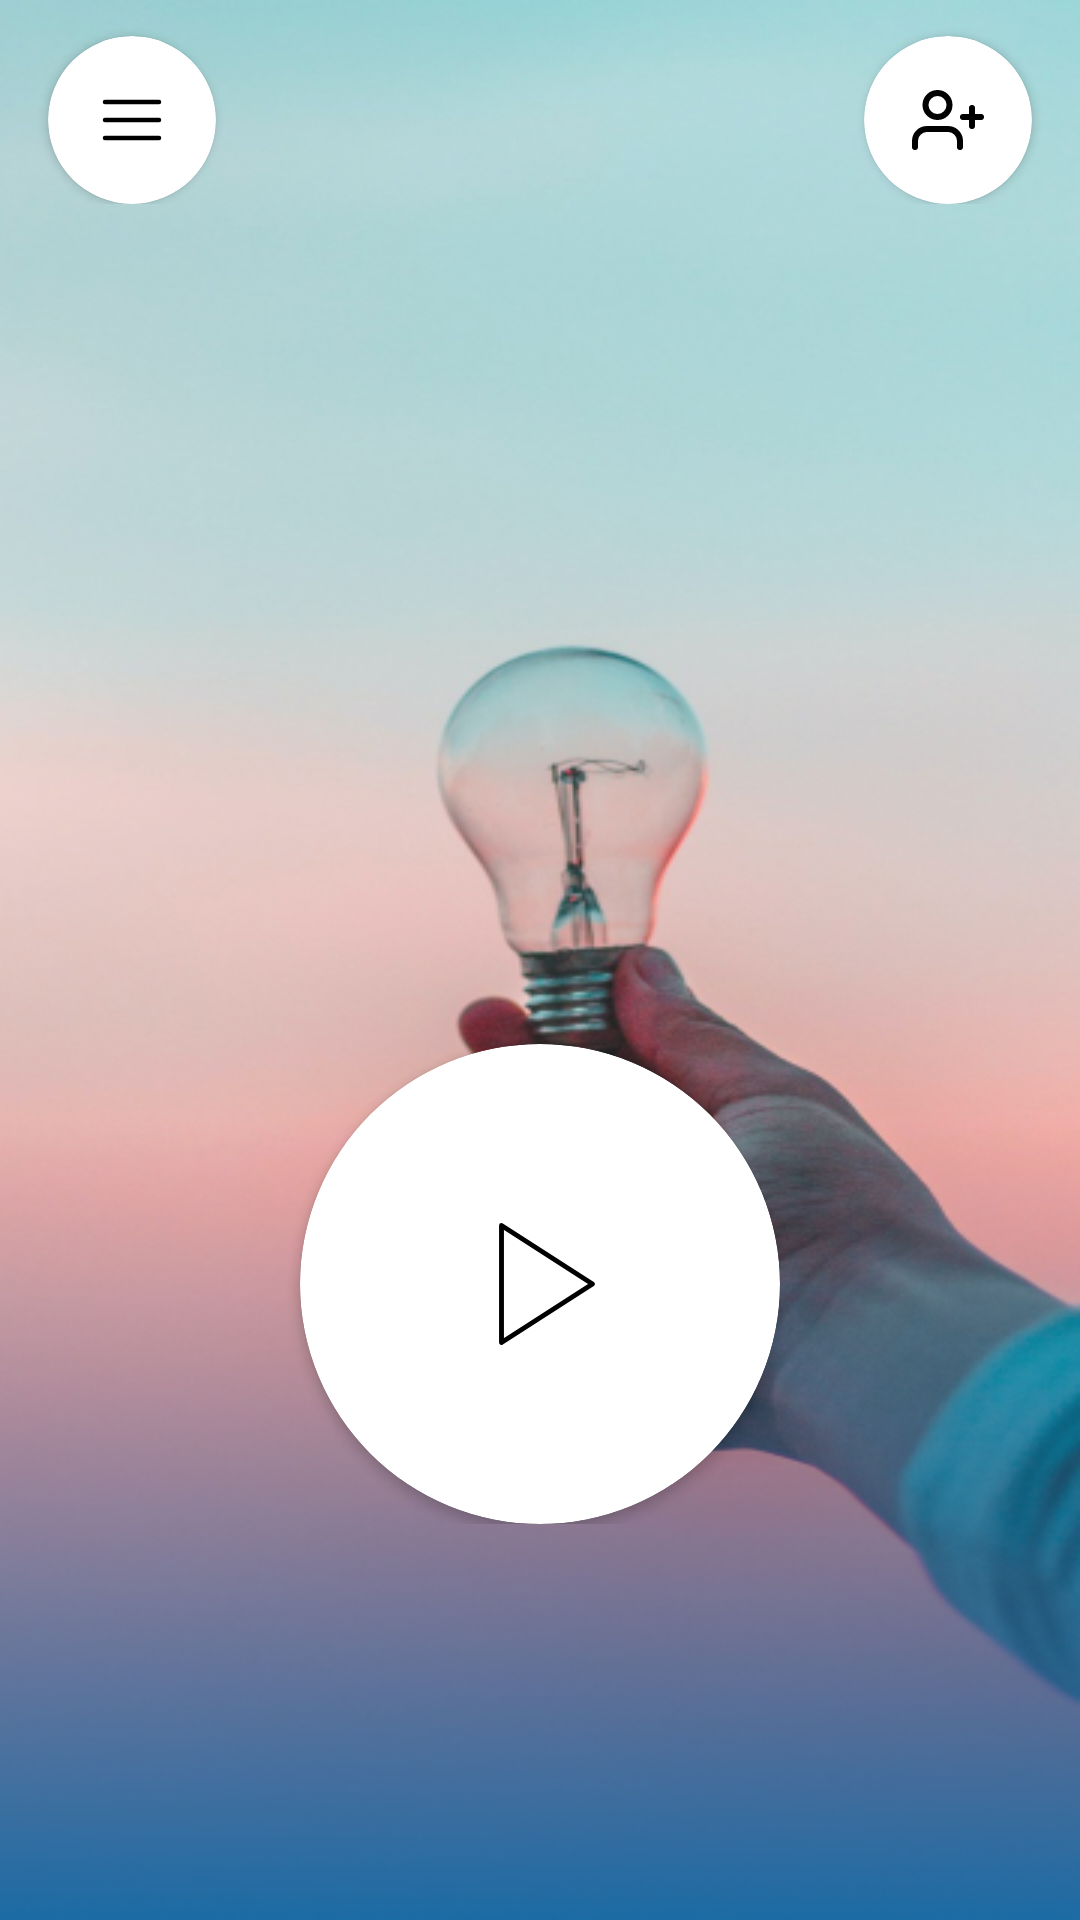

Produce the Android XML layout that renders to this screen, including the resource entries it uses.
<!-- AndroidManifest.xml: application theme Theme.Faylasuf -->
<!-- res/layout/fragment_home.xml -->
<?xml version="1.0" encoding="utf-8"?>
<androidx.drawerlayout.widget.DrawerLayout xmlns:android="http://schemas.android.com/apk/res/android"
    xmlns:app="http://schemas.android.com/apk/res-auto"
    xmlns:tools="http://schemas.android.com/tools"
    android:id="@+id/drawer_layout"
    android:layout_width="match_parent"
    android:layout_height="match_parent"
    android:fitsSystemWindows="true"
    tools:context=".fragments.HomeFragment">


    <androidx.constraintlayout.widget.ConstraintLayout
        android:layout_width="match_parent"
        android:layout_height="match_parent"
        android:background="@drawable/img_home_screen">

        <LinearLayout
            android:id="@+id/top_layout"
            android:layout_width="match_parent"
            android:layout_height="wrap_content"
            app:layout_constraintEnd_toEndOf="parent"
            app:layout_constraintStart_toStartOf="parent"
            app:layout_constraintTop_toTopOf="parent">

            <LinearLayout
                android:layout_width="match_parent"
                android:layout_height="match_parent"
                android:layout_weight="1">

                <androidx.cardview.widget.CardView
                    android:layout_width="56dp"
                    android:layout_height="56dp"
                    android:layout_marginLeft="16dp"
                    android:layout_marginTop="12dp"
                    app:cardCornerRadius="28dp">

                    <LinearLayout
                        android:id="@+id/menu_button"
                        android:layout_width="56dp"
                        android:layout_height="match_parent"
                        android:background="?android:attr/selectableItemBackground"
                        android:clickable="true"
                        android:focusable="true"
                        android:foreground="?android:attr/selectableItemBackground"
                        android:gravity="center"
                        android:orientation="vertical"
                        android:padding="10dp"
                        app:layout_constraintBottom_toBottomOf="parent"
                        app:layout_constraintStart_toStartOf="parent"
                        app:layout_constraintTop_toTopOf="parent">

                        <ImageView
                            android:layout_width="24dp"
                            android:layout_height="24dp"
                            android:src="@drawable/ic_menu" />

                    </LinearLayout>

                </androidx.cardview.widget.CardView>

            </LinearLayout>

            <LinearLayout
                android:layout_width="match_parent"
                android:layout_height="match_parent"
                android:layout_gravity="end"
                android:layout_weight="1"
                android:gravity="end">

                <androidx.cardview.widget.CardView
                    android:layout_width="56dp"
                    android:layout_height="56dp"
                    android:layout_marginTop="12dp"
                    android:layout_marginRight="16dp"
                    app:cardCornerRadius="28dp">

                    <LinearLayout
                        android:id="@+id/account_button"
                        android:layout_width="56dp"
                        android:layout_height="match_parent"
                        android:background="?android:attr/selectableItemBackground"
                        android:clickable="true"
                        android:focusable="true"
                        android:foreground="?android:attr/selectableItemBackground"
                        android:gravity="center"
                        android:orientation="vertical"
                        android:padding="10dp"
                        app:layout_constraintBottom_toBottomOf="parent"
                        app:layout_constraintStart_toStartOf="parent"
                        app:layout_constraintTop_toTopOf="parent">

                        <ImageView
                            android:layout_width="24dp"
                            android:layout_height="24dp"
                            android:src="@drawable/ic_user_plus" />

                    </LinearLayout>

                </androidx.cardview.widget.CardView>

            </LinearLayout>


        </LinearLayout>

        <LinearLayout
            android:id="@+id/play_layout"
            android:layout_width="match_parent"
            android:layout_height="wrap_content"
            android:layout_marginBottom="100dp"
            android:gravity="center"
            app:layout_constraintBottom_toTopOf="@id/bottom_layout"
            app:layout_constraintLeft_toLeftOf="parent"
            app:layout_constraintRight_toRightOf="parent">

            <androidx.cardview.widget.CardView
                android:id="@+id/play_card_button"
                android:layout_width="160dp"
                android:layout_height="160dp"
                app:cardCornerRadius="80dp">

                <LinearLayout
                    android:layout_width="match_parent"
                    android:layout_height="match_parent"
                    android:layout_gravity="center"
                    android:background="?android:attr/selectableItemBackground"
                    android:focusable="true"
                    android:foreground="?android:attr/selectableItemBackground"
                    android:gravity="center">

                    <ImageView
                        android:layout_width="56dp"
                        android:layout_height="52dp"
                        android:layout_marginLeft="5dp"
                        android:src="@drawable/ic_play" />
                </LinearLayout>


            </androidx.cardview.widget.CardView>

        </LinearLayout>

        <LinearLayout
            android:id="@+id/bottom_layout"
            android:layout_width="match_parent"
            android:layout_height="wrap_content"
            android:layout_marginBottom="32dp"
            android:gravity="center"
            app:layout_constraintBottom_toBottomOf="parent"
            app:layout_constraintLeft_toLeftOf="parent"
            app:layout_constraintRight_toRightOf="parent">

            <androidx.cardview.widget.CardView
                android:id="@+id/card_settings_button"
                android:layout_width="@dimen/bottom_circle_corner"
                android:layout_height="@dimen/bottom_circle_corner"
                android:layout_marginLeft="12dp"
                android:layout_marginRight="12dp"
                app:cardCornerRadius="30dp">

                <LinearLayout
                    android:layout_width="match_parent"
                    android:layout_height="match_parent"
                    android:background="?android:attr/selectableItemBackground"
                    android:clickable="true"
                    android:focusable="true"
                    android:foreground="?android:attr/selectableItemBackground"
                    android:gravity="center">

                    <ImageView
                        android:layout_width="24dp"
                        android:layout_height="24dp"
                        android:src="@drawable/ic_settings_bold" />

                </LinearLayout>

            </androidx.cardview.widget.CardView>

            <androidx.cardview.widget.CardView
                android:id="@+id/card_sound_button"
                android:layout_width="@dimen/bottom_circle_corner"
                android:layout_height="@dimen/bottom_circle_corner"
                android:layout_marginLeft="12dp"
                android:layout_marginRight="12dp"
                app:cardCornerRadius="30dp">

                <LinearLayout
                    android:layout_width="match_parent"
                    android:layout_height="match_parent"
                    android:gravity="center">

                    <ImageView
                        android:id="@+id/iv_sound"
                        android:layout_width="24dp"
                        android:layout_height="24dp"
                        android:src="@drawable/ic_sound" />

                </LinearLayout>

            </androidx.cardview.widget.CardView>

            <androidx.cardview.widget.CardView
                android:id="@+id/card_music_button"
                android:layout_width="@dimen/bottom_circle_corner"
                android:layout_height="@dimen/bottom_circle_corner"
                android:layout_marginLeft="12dp"
                android:layout_marginRight="12dp"
                app:cardCornerRadius="30dp">

                <LinearLayout
                    android:layout_width="match_parent"
                    android:layout_height="match_parent"
                    android:background="?android:attr/selectableItemBackground"
                    android:clickable="true"
                    android:focusable="true"
                    android:foreground="?android:attr/selectableItemBackground"
                    android:gravity="center">

                    <ImageView
                        android:id="@+id/iv_music"
                        android:layout_width="24dp"
                        android:layout_height="24dp"
                        android:src="@drawable/ic_volume" />

                </LinearLayout>

            </androidx.cardview.widget.CardView>

        </LinearLayout>


    </androidx.constraintlayout.widget.ConstraintLayout>

    <com.google.android.material.navigation.NavigationView
        android:id="@+id/nav"
        android:layout_width="wrap_content"
        android:layout_height="match_parent"
        android:layout_gravity="start"
        android:background="@color/white"
        android:fitsSystemWindows="true">

        <LinearLayout
            android:layout_width="match_parent"
            android:layout_height="match_parent"
            android:orientation="vertical">

            <androidx.core.widget.NestedScrollView
                android:layout_width="match_parent"
                android:layout_height="match_parent">

                <LinearLayout
                    android:layout_width="match_parent"
                    android:layout_height="match_parent"
                    android:orientation="vertical">


                    <include
                        android:id="@+id/include"
                        layout="@layout/header_navigation"
                        android:layout_width="match_parent"
                        android:layout_height="270dp" />

                    <View
                        android:layout_width="match_parent"
                        android:layout_height="2dp"
                        android:background="@color/grey"/>

                    <androidx.recyclerview.widget.RecyclerView
                        android:id="@+id/rv_nav"
                        android:layout_width="match_parent"
                        android:layout_height="wrap_content"
                        app:layoutManager="androidx.recyclerview.widget.LinearLayoutManager"
                        tools:listitem="@layout/item_nav" />


                </LinearLayout>
            </androidx.core.widget.NestedScrollView>

        </LinearLayout>


    </com.google.android.material.navigation.NavigationView>


</androidx.drawerlayout.widget.DrawerLayout>
<!-- res/layout/header_navigation.xml (included above) -->
<?xml version="1.0" encoding="utf-8"?>
<LinearLayout xmlns:android="http://schemas.android.com/apk/res/android"
    xmlns:app="http://schemas.android.com/apk/res-auto"
    android:layout_width="match_parent"
    android:layout_height="200dp"
    android:background="@color/white"
    android:orientation="vertical">

    <androidx.constraintlayout.widget.ConstraintLayout
        android:layout_width="match_parent"
        android:layout_height="match_parent">

        <ImageView
            android:layout_width="100dp"
            android:layout_height="100dp"
            android:layout_margin="10dp"
            android:src="@drawable/image_logo_remove_bg"
            app:layout_constraintBottom_toTopOf="@id/t"
            app:layout_constraintLeft_toLeftOf="parent" />

        <TextView
            android:id="@+id/t"
            android:layout_width="match_parent"
            android:layout_height="wrap_content"
            android:padding="5dp"
            android:text="@string/app_name"
            android:textColor="@color/green"
            android:textSize="16sp"
            android:textStyle="bold"
            app:layout_constraintBottom_toBottomOf="parent" />

    </androidx.constraintlayout.widget.ConstraintLayout>


</LinearLayout>
<!-- res/layout/item_nav.xml (included above) -->
<?xml version="1.0" encoding="utf-8"?>
<LinearLayout xmlns:android="http://schemas.android.com/apk/res/android"
    xmlns:tools="http://schemas.android.com/tools"
    android:layout_width="match_parent"
    android:layout_height="50dp"
    android:padding="2dp"
    android:id="@+id/main"
    android:foreground="?android:attr/selectableItemBackground"
    android:background="?android:attr/selectableItemBackground"
    android:clickable="true"
    android:focusable="true"
    android:orientation="vertical">

    <LinearLayout
        android:layout_width="match_parent"
        android:orientation="horizontal"
        android:layout_height="match_parent">

        <LinearLayout
            android:gravity="center"
            android:layout_width="match_parent"
            android:layout_height="match_parent"
            android:layout_weight="6">

            <ImageView
                android:id="@+id/nav_icon_image_view"
                android:src="@drawable/back_lets_go"
                android:layout_width="24dp"
                android:layout_height="24dp"/>

        </LinearLayout>

        <LinearLayout
            android:layout_width="match_parent"
            android:layout_height="match_parent"
            android:layout_weight="1">

            <TextView
                android:id="@+id/nav_name_text_view"
                android:layout_width="match_parent"
                android:layout_height="match_parent"
                android:text="Asosiy"
                android:textColor="@color/black"
                android:gravity="center_vertical"
                android:paddingStart="2dp"
                android:textStyle="normal"
                android:textSize="14sp"
                android:fontFamily="@font/lato_regular"
                tools:ignore="RtlSymmetry" />

        </LinearLayout>

    </LinearLayout>

</LinearLayout>
<!-- resources referenced by this layout -->
<resources>
  <color name="black">#FF000000</color>
  <color name="green">#50988B</color>
  <color name="grey">#F2F2F2</color>
  <color name="white">#FFFFFFFF</color>
  <dimen name="bottom_circle_corner">44dp</dimen>
  <!-- drawable back_lets_go (drawable) -->
  <?xml version="1.0" encoding="utf-8"?>
  <shape xmlns:android="http://schemas.android.com/apk/res/android"
      android:shape="rectangle">
  
      <corners android:radius="10dp"/>
      <solid android:color="@color/green_light"/>
  
  </shape>
  <!-- drawable ic_play (drawable) -->
  <vector xmlns:android="http://schemas.android.com/apk/res/android"
      android:width="32dp"
      android:height="32dp"
      android:viewportWidth="32"
      android:viewportHeight="32">
    <path
        android:strokeWidth="1"
        android:pathData="M6.667,4L25.333,16L6.667,28V4Z"
        android:strokeLineJoin="round"
        android:fillColor="#00000000"
        android:strokeColor="#000000"
        android:strokeLineCap="round"/>
  </vector>
  <!-- drawable ic_sound (drawable) -->
  <vector xmlns:android="http://schemas.android.com/apk/res/android"
      android:width="24dp"
      android:height="24dp"
      android:viewportWidth="24"
      android:viewportHeight="24">
    <group>
      <clip-path
          android:pathData="M0,0h24v24h-24z"/>
      <path
          android:pathData="M10,21C8.9,21 7.958,20.608 7.175,19.825C6.392,19.042 6,18.1 6,17C6,15.9 6.392,14.958 7.175,14.175C7.958,13.392 8.9,13 10,13C10.383,13 10.738,13.046 11.063,13.137C11.387,13.229 11.7,13.367 12,13.55V5C12,4.45 12.196,3.979 12.587,3.588C12.979,3.196 13.45,3 14,3H16C16.55,3 17.021,3.196 17.413,3.588C17.804,3.979 18,4.45 18,5C18,5.55 17.804,6.021 17.413,6.412C17.021,6.804 16.55,7 16,7H14V17C14,18.1 13.608,19.042 12.825,19.825C12.042,20.608 11.1,21 10,21Z"
          android:fillColor="#1C1B1F"/>
    </group>
  </vector>
  <!-- drawable ic_volume (drawable) -->
  <vector xmlns:android="http://schemas.android.com/apk/res/android"
      android:width="24dp"
      android:height="24dp"
      android:viewportWidth="24"
      android:viewportHeight="24">
    <path
        android:pathData="M11,5L6,9H2V15H6L11,19V5Z"
        android:strokeLineJoin="round"
        android:strokeWidth="2"
        android:fillColor="#00000000"
        android:strokeColor="#000000"
        android:strokeLineCap="round"/>
    <path
        android:pathData="M19.07,4.93C20.945,6.805 21.998,9.348 21.998,12C21.998,14.652 20.945,17.195 19.07,19.07M15.54,8.46C16.477,9.398 17.004,10.669 17.004,11.995C17.004,13.321 16.477,14.592 15.54,15.53"
        android:strokeLineJoin="round"
        android:strokeWidth="2"
        android:fillColor="#00000000"
        android:strokeColor="#000000"
        android:strokeLineCap="round"/>
  </vector>
  <string name="app_name">Kim faylasuf bo\'lmoqchi</string>
  <style name="Theme.Faylasuf" parent="Theme.MaterialComponents.DayNight.NoActionBar">
          <item name="android:windowIsTranslucent">true</item>
          
          <item name="colorPrimary">@color/purple_500</item>
          <item name="colorPrimaryVariant">@color/purple_700</item>
          <item name="colorOnPrimary">@color/white</item>
          
          <item name="colorSecondary">@color/teal_200</item>
          <item name="colorSecondaryVariant">@color/teal_700</item>
          <item name="colorOnSecondary">@color/black</item>
          
          <item name="android:statusBarColor">?attr/colorPrimaryVariant</item>
          
      </style>
  <color name="green_light">#30CD63</color>
  <color name="purple_500">#FF6200EE</color>
  <color name="purple_700">#50988B</color>
  <color name="teal_200">#50988B</color>
  <color name="teal_700">#FF018786</color>
</resources>
